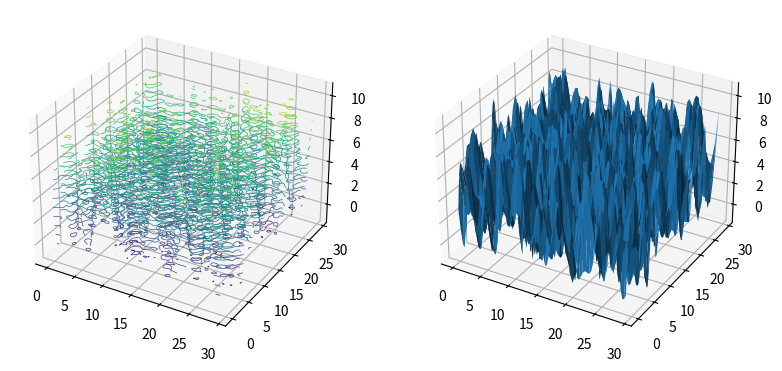

Recreate this plot in Python.
import numpy as np
from mpl_toolkits.mplot3d import Axes3D
import matplotlib.pyplot as plt
from scipy.interpolate import griddata
import random

fig = plt.figure(figsize=plt.figaspect(0.5))
ax = fig.add_subplot(1, 2, 1, projection='3d')
# note this: you can skip rows!
X = [item for sublist in [[y for x in range(30)] for y in range(30)] for item in sublist]
Y = [item for sublist in [[x for x in range(30)] for y in range(30)] for item in sublist]
Z = [random.randrange(10) for x in range(30*30)]

xi = np.linspace(min(X), max(X), 100)
yi = np.linspace(min(Y), max(Y), 100)
# VERY IMPORTANT, to tell matplotlib how is your data organized
zi = griddata((X, Y), Z, (xi[None,:], yi[:,None]), method='cubic')

CS = plt.contour(xi,yi,zi,15,linewidths=0.5,color='k')
ax = fig.add_subplot(1, 2, 2, projection='3d')

xig, yig = np.meshgrid(xi, yi)

surf = ax.plot_surface(xig, yig, zi,
        linewidth=0)

plt.show()
